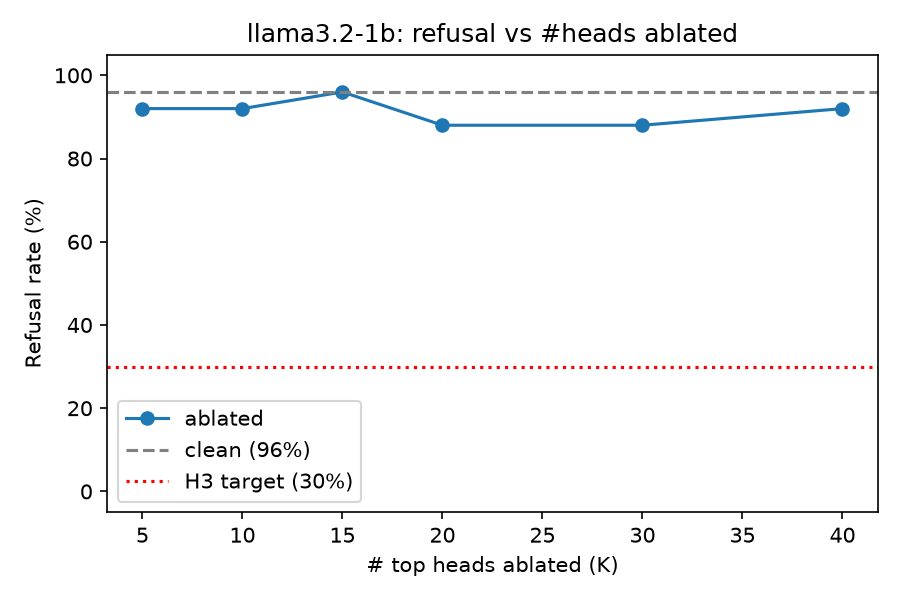

The table this chart was drawn from, first rows:
k, refusal_rate_clean, refusal_rate_ablated, perplexity_ablated
5, 0.96, 0.92, 26.46
10, 0.96, 0.92, 27.71
15, 0.96, 0.96, 31.05
20, 0.96, 0.88, 31.42
30, 0.96, 0.88, 33.28
40, 0.96, 0.92, 34.08
